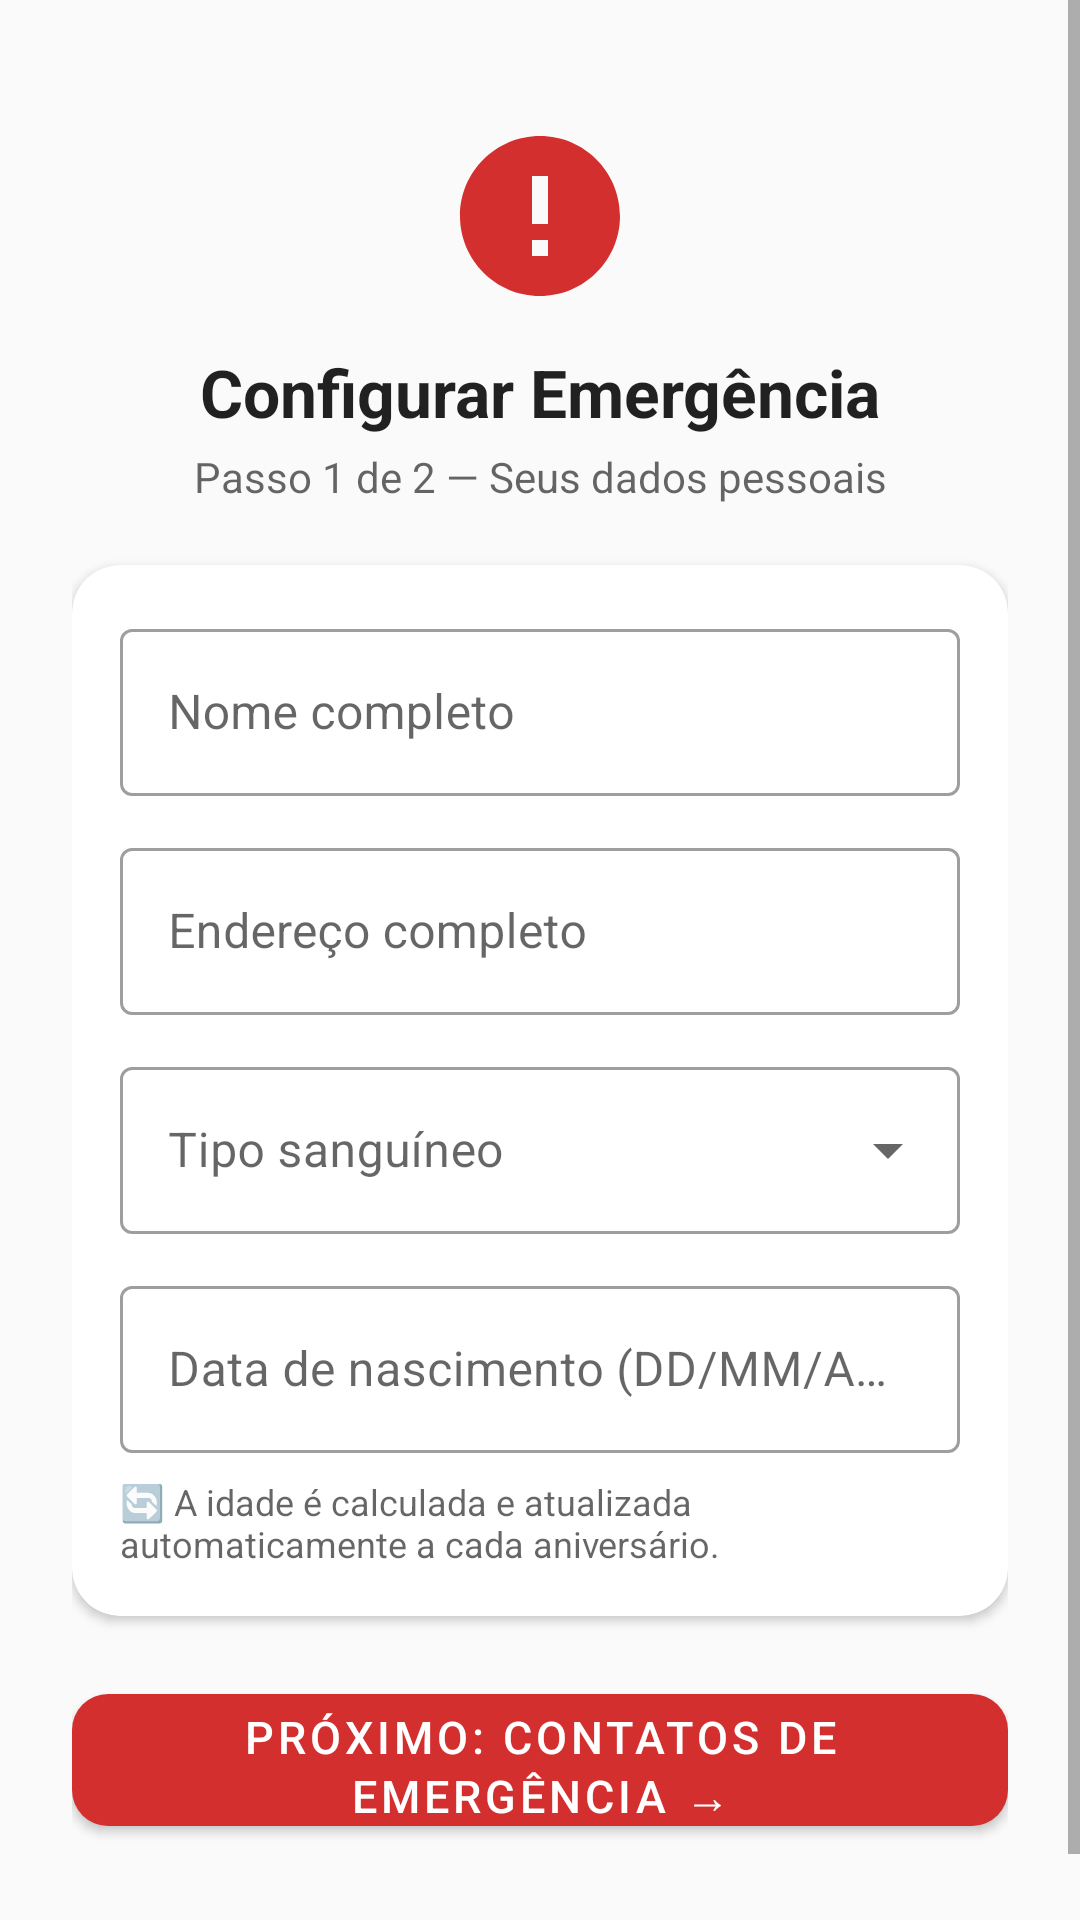

Write the Android layout XML for this screen, with the resource values it uses.
<!-- AndroidManifest.xml: application theme Theme.SOSEmergencia -->
<!-- res/layout/activity_register_user.xml -->
<?xml version="1.0" encoding="utf-8"?>
<ScrollView xmlns:android="http://schemas.android.com/apk/res/android"
    xmlns:app="http://schemas.android.com/apk/res-auto"
    android:layout_width="match_parent"
    android:layout_height="match_parent"
    android:background="?android:attr/windowBackground"
    android:fillViewport="true">

    <LinearLayout
        android:layout_width="match_parent"
        android:layout_height="wrap_content"
        android:orientation="vertical"
        android:padding="24dp">

        <ImageView
            android:layout_width="64dp"
            android:layout_height="64dp"
            android:layout_gravity="center_horizontal"
            android:layout_marginTop="16dp"
            android:src="@drawable/ic_emergency"
            app:tint="?attr/colorSosPrimary" />

        
        <TextView
            android:id="@+id/tvTitle"
            android:layout_width="match_parent"
            android:layout_height="wrap_content"
            android:layout_marginTop="12dp"
            android:gravity="center"
            android:text="Configurar Emergência"
            android:textColor="?android:attr/textColorPrimary"
            android:textSize="22sp"
            android:textStyle="bold" />

        <TextView
            android:id="@+id/tvSubtitle"
            android:layout_width="match_parent"
            android:layout_height="wrap_content"
            android:layout_marginTop="4dp"
            android:gravity="center"
            android:text="Passo 1 de 2 — Seus dados pessoais"
            android:textColor="?android:attr/textColorSecondary"
            android:textSize="14sp" />

        <com.google.android.material.card.MaterialCardView
            android:layout_width="match_parent"
            android:layout_height="wrap_content"
            android:layout_marginTop="20dp"
            app:cardCornerRadius="16dp"
            app:cardElevation="2dp"
            app:cardBackgroundColor="?attr/colorSosSurface">

            <LinearLayout
                android:layout_width="match_parent"
                android:layout_height="wrap_content"
                android:orientation="vertical"
                android:padding="16dp">

                <com.google.android.material.textfield.TextInputLayout
                    style="@style/Widget.MaterialComponents.TextInputLayout.OutlinedBox"
                    android:layout_width="match_parent"
                    android:layout_height="wrap_content"
                    android:hint="Nome completo">
                    <com.google.android.material.textfield.TextInputEditText
                        android:id="@+id/etFullName"
                        android:layout_width="match_parent"
                        android:layout_height="wrap_content"
                        android:imeOptions="actionNext"
                        android:inputType="textPersonName|textCapWords" />
                </com.google.android.material.textfield.TextInputLayout>

                <com.google.android.material.textfield.TextInputLayout
                    style="@style/Widget.MaterialComponents.TextInputLayout.OutlinedBox"
                    android:layout_width="match_parent"
                    android:layout_height="wrap_content"
                    android:layout_marginTop="12dp"
                    android:hint="Endereço completo">
                    <com.google.android.material.textfield.TextInputEditText
                        android:id="@+id/etAddress"
                        android:layout_width="match_parent"
                        android:layout_height="wrap_content"
                        android:imeOptions="actionNext"
                        android:inputType="textPostalAddress|textCapWords" />
                </com.google.android.material.textfield.TextInputLayout>

                <com.google.android.material.textfield.TextInputLayout
                    style="@style/Widget.MaterialComponents.TextInputLayout.OutlinedBox.ExposedDropdownMenu"
                    android:layout_width="match_parent"
                    android:layout_height="wrap_content"
                    android:layout_marginTop="12dp"
                    android:hint="Tipo sanguíneo">
                    <AutoCompleteTextView
                        android:id="@+id/actvBloodType"
                        android:layout_width="match_parent"
                        android:layout_height="wrap_content"
                        android:focusable="false" />
                </com.google.android.material.textfield.TextInputLayout>

                <com.google.android.material.textfield.TextInputLayout
                    style="@style/Widget.MaterialComponents.TextInputLayout.OutlinedBox"
                    android:layout_width="match_parent"
                    android:layout_height="wrap_content"
                    android:layout_marginTop="12dp"
                    android:hint="Data de nascimento (DD/MM/AAAA)">
                    <com.google.android.material.textfield.TextInputEditText
                        android:id="@+id/etBirthDate"
                        android:layout_width="match_parent"
                        android:layout_height="wrap_content"
                        android:imeOptions="actionDone"
                        android:inputType="phone"
                        android:maxLength="10" />
                </com.google.android.material.textfield.TextInputLayout>

                <TextView
                    android:layout_width="match_parent"
                    android:layout_height="wrap_content"
                    android:layout_marginTop="8dp"
                    android:text="🔄 A idade é calculada e atualizada automaticamente a cada aniversário."
                    android:textColor="?android:attr/textColorSecondary"
                    android:textSize="12sp" />

            </LinearLayout>
        </com.google.android.material.card.MaterialCardView>

        
        <com.google.android.material.button.MaterialButton
            android:id="@+id/btnNext"
            android:layout_width="match_parent"
            android:layout_height="56dp"
            android:layout_marginTop="20dp"
            android:text="Próximo: Contatos de Emergência →"
            android:textSize="15sp"
            app:backgroundTint="?attr/colorSosPrimary"
            app:cornerRadius="12dp" />

        <View android:layout_width="0dp" android:layout_height="24dp" />

    </LinearLayout>
</ScrollView>
<!-- resources referenced by this layout -->
<resources>
  <!-- drawable ic_emergency (drawable) -->
  <vector xmlns:android="http://schemas.android.com/apk/res/android"
      android:width="24dp" android:height="24dp"
      android:viewportWidth="24" android:viewportHeight="24">
      <path android:fillColor="#FF0000"
          android:pathData="M12,2C6.48,2 2,6.48 2,12s4.48,10 10,10 10,-4.48 10,-10S17.52,2 12,2zM13,17h-2v-2h2v2zM13,13h-2L11,7h2v6z"/>
  </vector>
  <style name="Theme.SOSEmergencia" parent="Theme.MaterialComponents.Light.NoActionBar">
          <item name="colorPrimary">@color/sos_red</item>
          <item name="colorPrimaryVariant">@color/sos_orange</item>
          <item name="colorOnPrimary">@color/white</item>
          <item name="colorSecondary">@color/sos_orange</item>
          <item name="colorOnSecondary">@color/white</item>
          <item name="android:statusBarColor">@color/sos_red</item>
          <item name="android:windowBackground">@color/background</item>
          
          <item name="colorSosPrimary">@color/sos_red</item>
          <item name="colorSosSecondary">@color/sos_orange</item>
          <item name="colorSosSurface">@color/surface</item>
          <item name="colorSosOnPrimary">@color/white</item>
      </style>
  <color name="sos_red">#D32F2F</color>
  <color name="sos_orange">#E65100</color>
  <color name="white">#FFFFFF</color>
  <color name="background">#FAFAFA</color>
  <color name="surface">#FFFFFF</color>
</resources>
